Photos from the image-classification dataset "Train_Test_Folder" in the GitHub repository dgNathiRocha/datascienceHealth. Its 2 classes are: normal, squamous cell carcinoma.

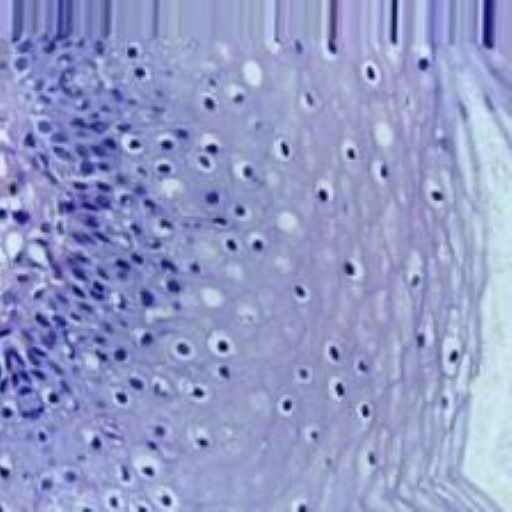
Label: normal

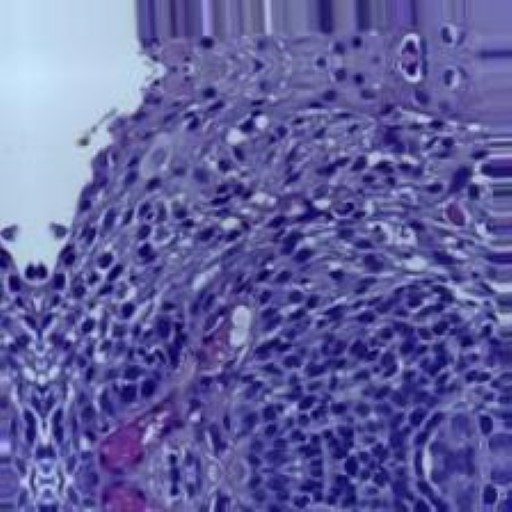
Label: squamous cell carcinoma

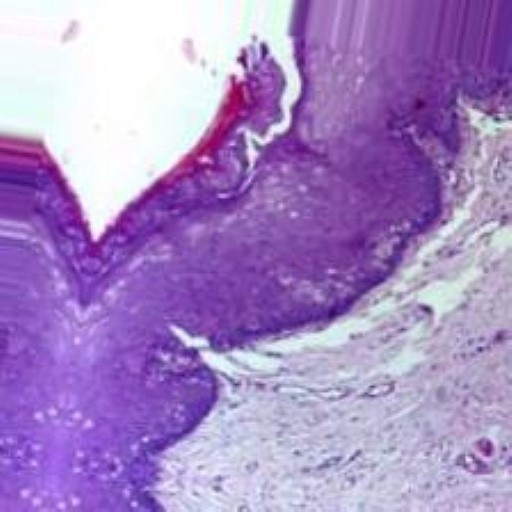
Label: normal

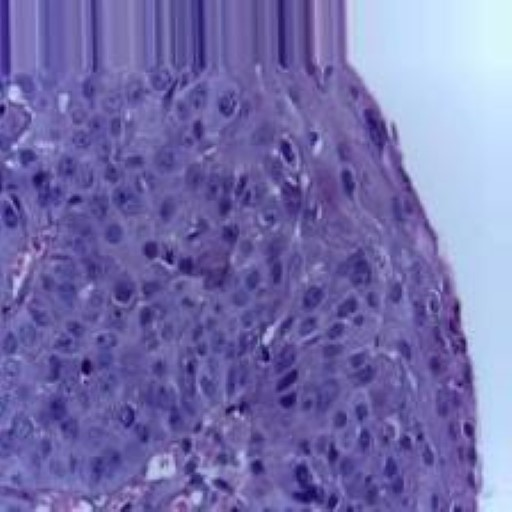
Label: squamous cell carcinoma

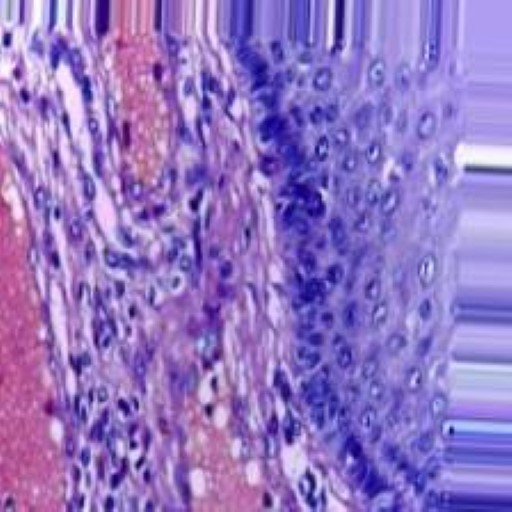
Label: normal

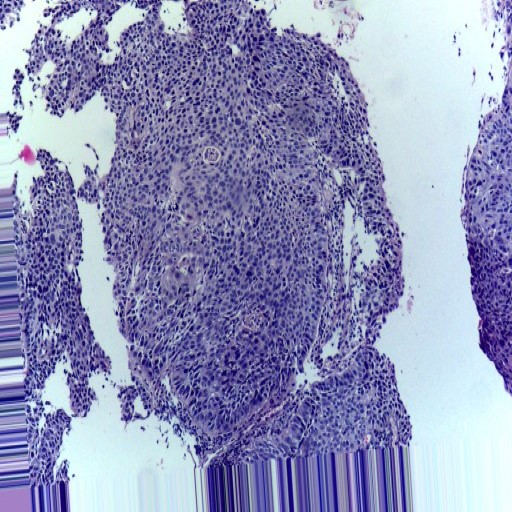
Label: squamous cell carcinoma
